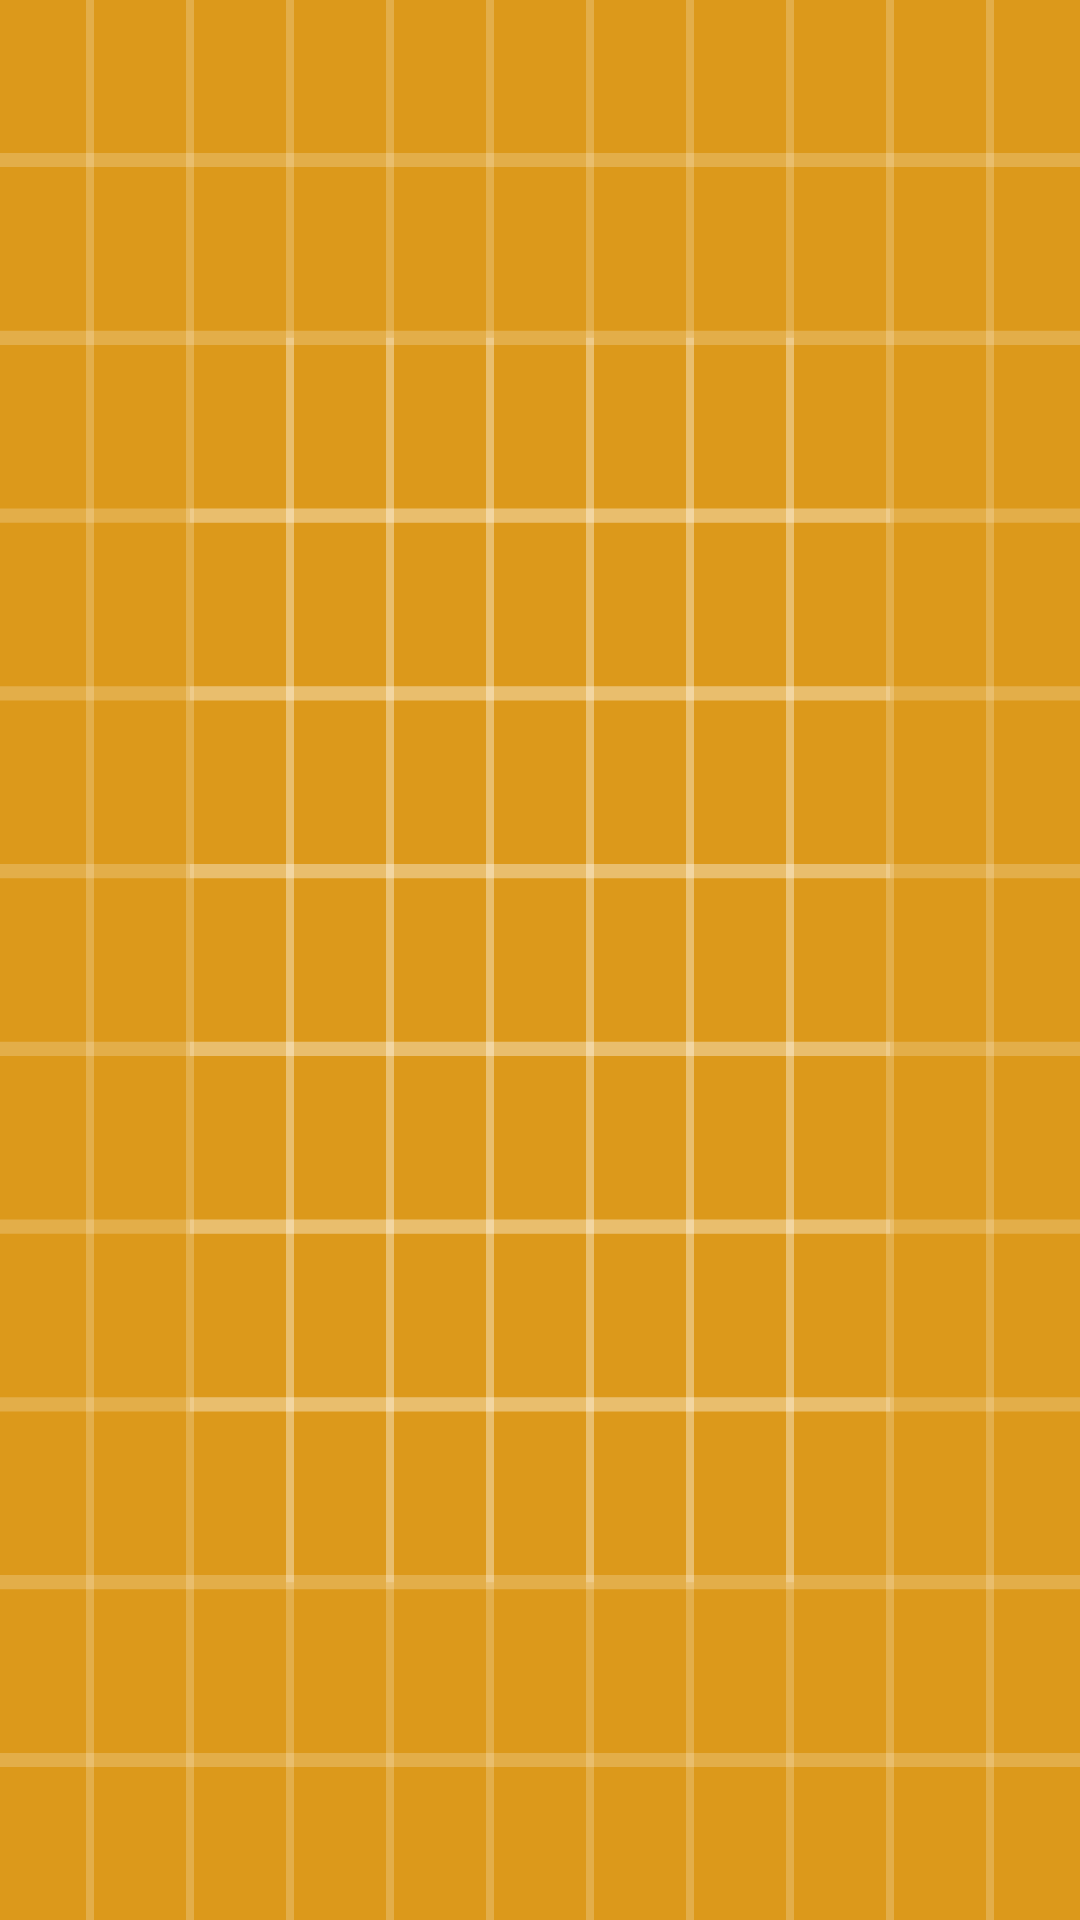

This screen was rendered from an Android layout file. Write that file and the resources it references.
<!-- AndroidManifest.xml: application theme AppTheme -->
<!-- res/layout/activity_easy.xml -->
<?xml version="1.0" encoding="utf-8"?>
<android.support.constraint.ConstraintLayout xmlns:android="http://schemas.android.com/apk/res/android"
    xmlns:app="http://schemas.android.com/apk/res-auto"
    xmlns:tools="http://schemas.android.com/tools"
    android:layout_width="match_parent"
    android:layout_height="match_parent"
    android:background="@drawable/ic_launcher_background"
    tools:context=".EasyActivity">

    <ImageView
        android:id="@+id/card_11"
        android:layout_width="100dp"
        android:layout_height="100dp"
        android:src="@drawable/questionmark"
        app:layout_constraintBottom_toTopOf="@+id/card_21"
        app:layout_constraintEnd_toStartOf="@+id/card_12"
        app:layout_constraintHorizontal_bias="0.5"
        app:layout_constraintStart_toStartOf="parent"
        app:layout_constraintTop_toTopOf="parent" />

    <ImageView
        android:id="@+id/card_12"
        android:layout_width="100dp"
        android:layout_height="100dp"
        android:src="@drawable/questionmark"
        app:layout_constraintBottom_toTopOf="@+id/card_22"
        app:layout_constraintEnd_toEndOf="parent"
        app:layout_constraintHorizontal_bias="0.5"
        app:layout_constraintStart_toEndOf="@+id/card_11"
        app:layout_constraintTop_toTopOf="parent" />

    <ImageView
        android:id="@+id/card_21"
        android:layout_width="100dp"
        android:layout_height="100dp"
        android:src="@drawable/questionmark"
        app:layout_constraintBottom_toBottomOf="parent"
        app:layout_constraintEnd_toStartOf="@+id/card_22"
        app:layout_constraintHorizontal_bias="0.5"
        app:layout_constraintStart_toStartOf="parent"
        app:layout_constraintTop_toBottomOf="@+id/card_11" />

    <ImageView
        android:id="@+id/card_22"
        android:layout_width="100dp"
        android:layout_height="100dp"
        android:src="@drawable/questionmark"
        app:layout_constraintBottom_toBottomOf="parent"
        app:layout_constraintEnd_toEndOf="parent"
        app:layout_constraintHorizontal_bias="0.5"
        app:layout_constraintStart_toEndOf="@+id/card_21"
        app:layout_constraintTop_toBottomOf="@+id/card_12" />

</android.support.constraint.ConstraintLayout>
<!-- resources referenced by this layout -->
<resources>
  <!-- drawable ic_launcher_background: vector/xml drawable (drawable, 5605 chars, omitted) -->
  <style name="AppTheme" parent="Theme.AppCompat.Light.DarkActionBar">
          
          <item name="colorPrimary">@color/colorPrimary</item>
          <item name="colorPrimaryDark">@color/colorPrimaryDark</item>
          <item name="colorAccent">@color/colorAccent</item>
      </style>
  <color name="colorPrimary">#dc6f1b</color>
  <color name="colorPrimaryDark">#8e4e29</color>
  <color name="colorAccent">#2ff5e2</color>
</resources>
